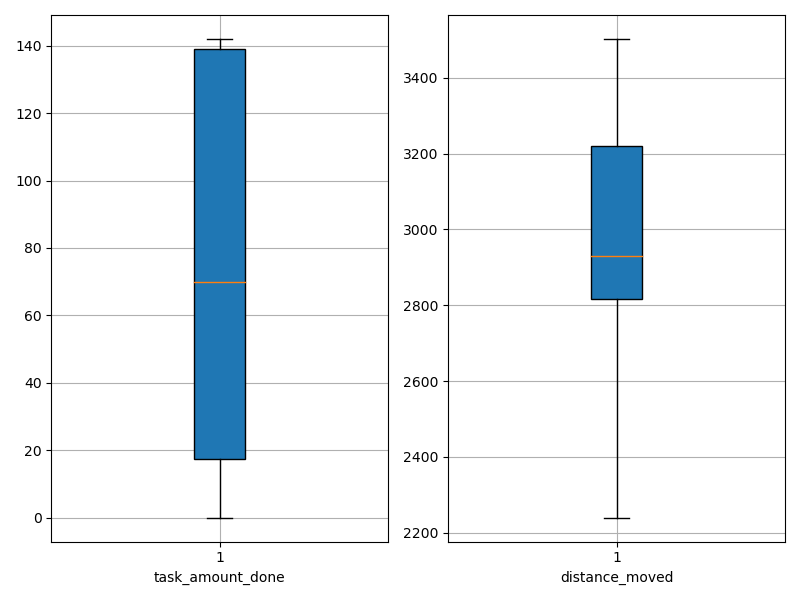

Values plotted in this chart, from the file beside it:
agent_id, task_amount_done, distance_moved
0, 69.0, 2240
1, 142.0, 2932
2, 0.0, 3492
3, 69.0, 2835
4, 0.0, 3294
5, 140.0, 2686
6, 140.0, 2469
7, 142.0, 2790
8, 70.0, 3012
9, 139.0, 2386
10, 140.0, 2773
11, 69.0, 3107
12, 71.0, 3109
13, 71.0, 2927
14, 70.0, 2855
15, 71.0, 3167
16, 140.0, 2360
17, 140.0, 2848
18, 139.0, 2877
19, 70.0, 3092
20, 70.0, 2971
21, 141.0, 2640
22, 139.0, 2682
23, 0.0, 3104
24, 70.0, 3225
25, 70.0, 2866
26, 70.0, 3108
27, 70.0, 3230
28, 0.0, 3265
29, 141.0, 2812
30, 142.0, 2657
31, 0.0, 3472
32, 139.0, 2848
33, 139.0, 2799
34, 70.0, 2930
35, 69.0, 3156
36, 139.0, 2852
37, 71.0, 3200
38, 0.0, 3381
39, 0.0, 3503
40, 0.0, 3246
41, 0.0, 3265
42, 139.0, 2603
43, 69.0, 3050
44, 0.0, 2898
45, 139.0, 2927
46, 0.0, 3280
47, 0.0, 3429
48, 141.0, 2897
49, 0.0, 3249
